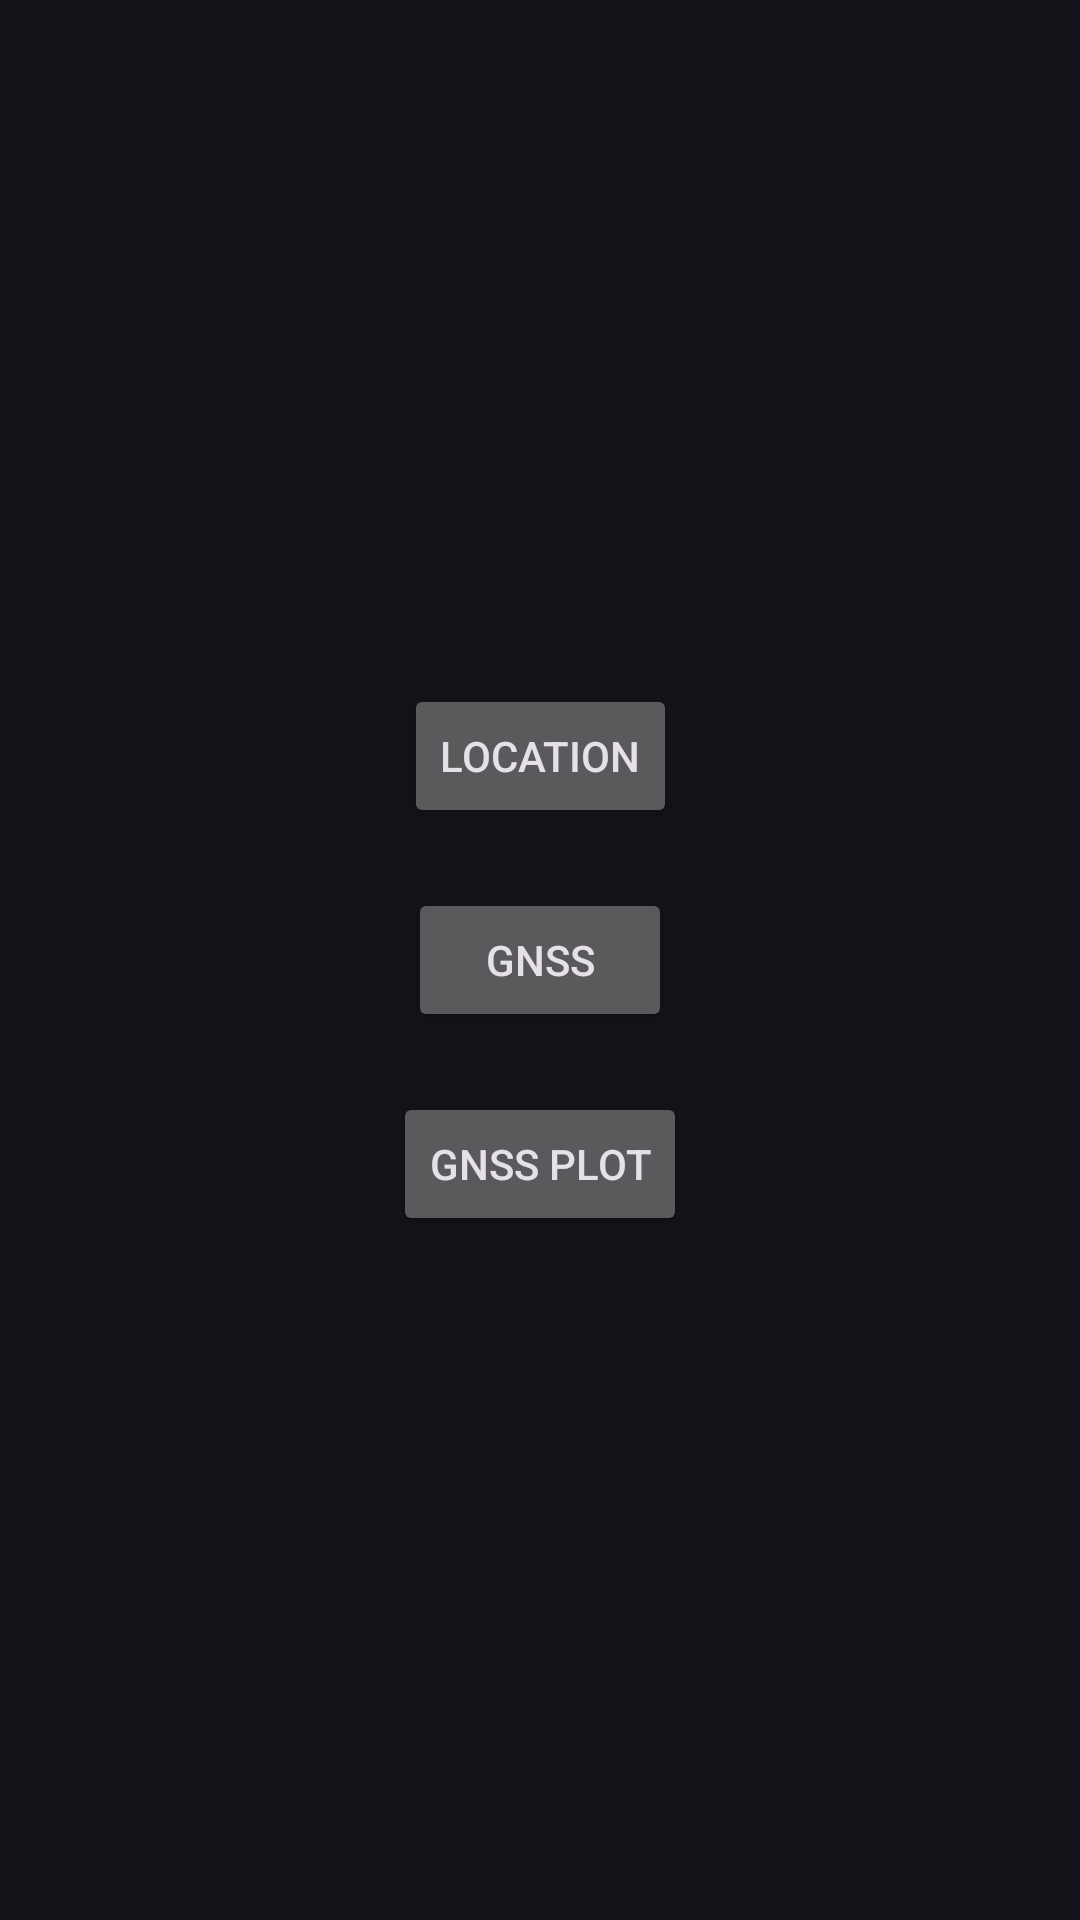

The Android layout XML behind this screen, and the referenced resources:
<!-- AndroidManifest.xml: application theme Theme.Localização -->
<!-- res/layout/activity_main.xml -->
<?xml version="1.0" encoding="utf-8"?>
<androidx.constraintlayout.widget.ConstraintLayout xmlns:android="http://schemas.android.com/apk/res/android"
    xmlns:app="http://schemas.android.com/apk/res-auto"
    xmlns:tools="http://schemas.android.com/tools"
    android:id="@+id/main"
    android:layout_width="match_parent"
    android:layout_height="match_parent"
    tools:context=".MainActivity">

    <Button
        android:id="@+id/buttonLocation"
        android:layout_width="wrap_content"
        android:layout_height="wrap_content"
        android:text="@string/btn_location_txt"
        app:layout_constraintBottom_toTopOf="@+id/buttonGnss"
        app:layout_constraintEnd_toEndOf="parent"
        app:layout_constraintStart_toStartOf="parent"
        app:layout_constraintTop_toTopOf="parent"
        app:layout_constraintVertical_bias="0.92" />

    <Button
        android:id="@+id/buttonGnss"
        android:layout_width="wrap_content"
        android:layout_height="wrap_content"
        android:text="@string/btn_gnss_txt"
        app:layout_constraintBottom_toBottomOf="parent"
        app:layout_constraintEnd_toEndOf="parent"
        app:layout_constraintStart_toStartOf="parent"
        app:layout_constraintTop_toTopOf="parent" />

    <Button
        android:id="@+id/buttonGnssPlot"
        android:layout_width="wrap_content"
        android:layout_height="wrap_content"
        android:text="@string/btn_gnss_plot_txt"
        app:layout_constraintBottom_toBottomOf="parent"
        app:layout_constraintEnd_toEndOf="parent"
        app:layout_constraintStart_toStartOf="parent"
        app:layout_constraintTop_toBottomOf="@+id/buttonGnss"
        app:layout_constraintVertical_bias="0.07999998" />

</androidx.constraintlayout.widget.ConstraintLayout>
<!-- resources referenced by this layout -->
<resources>
  <string name="btn_gnss_plot_txt">GNSS Plot</string>
  <string name="btn_gnss_txt">GNSS</string>
  <string name="btn_location_txt">Location</string>
  <style name="Theme.Localização" parent="Base.Theme.Localização" />
  <style name="Base.Theme.Localização" parent="Theme.Material3.Dark.NoActionBar">
          
          
      </style>
</resources>
